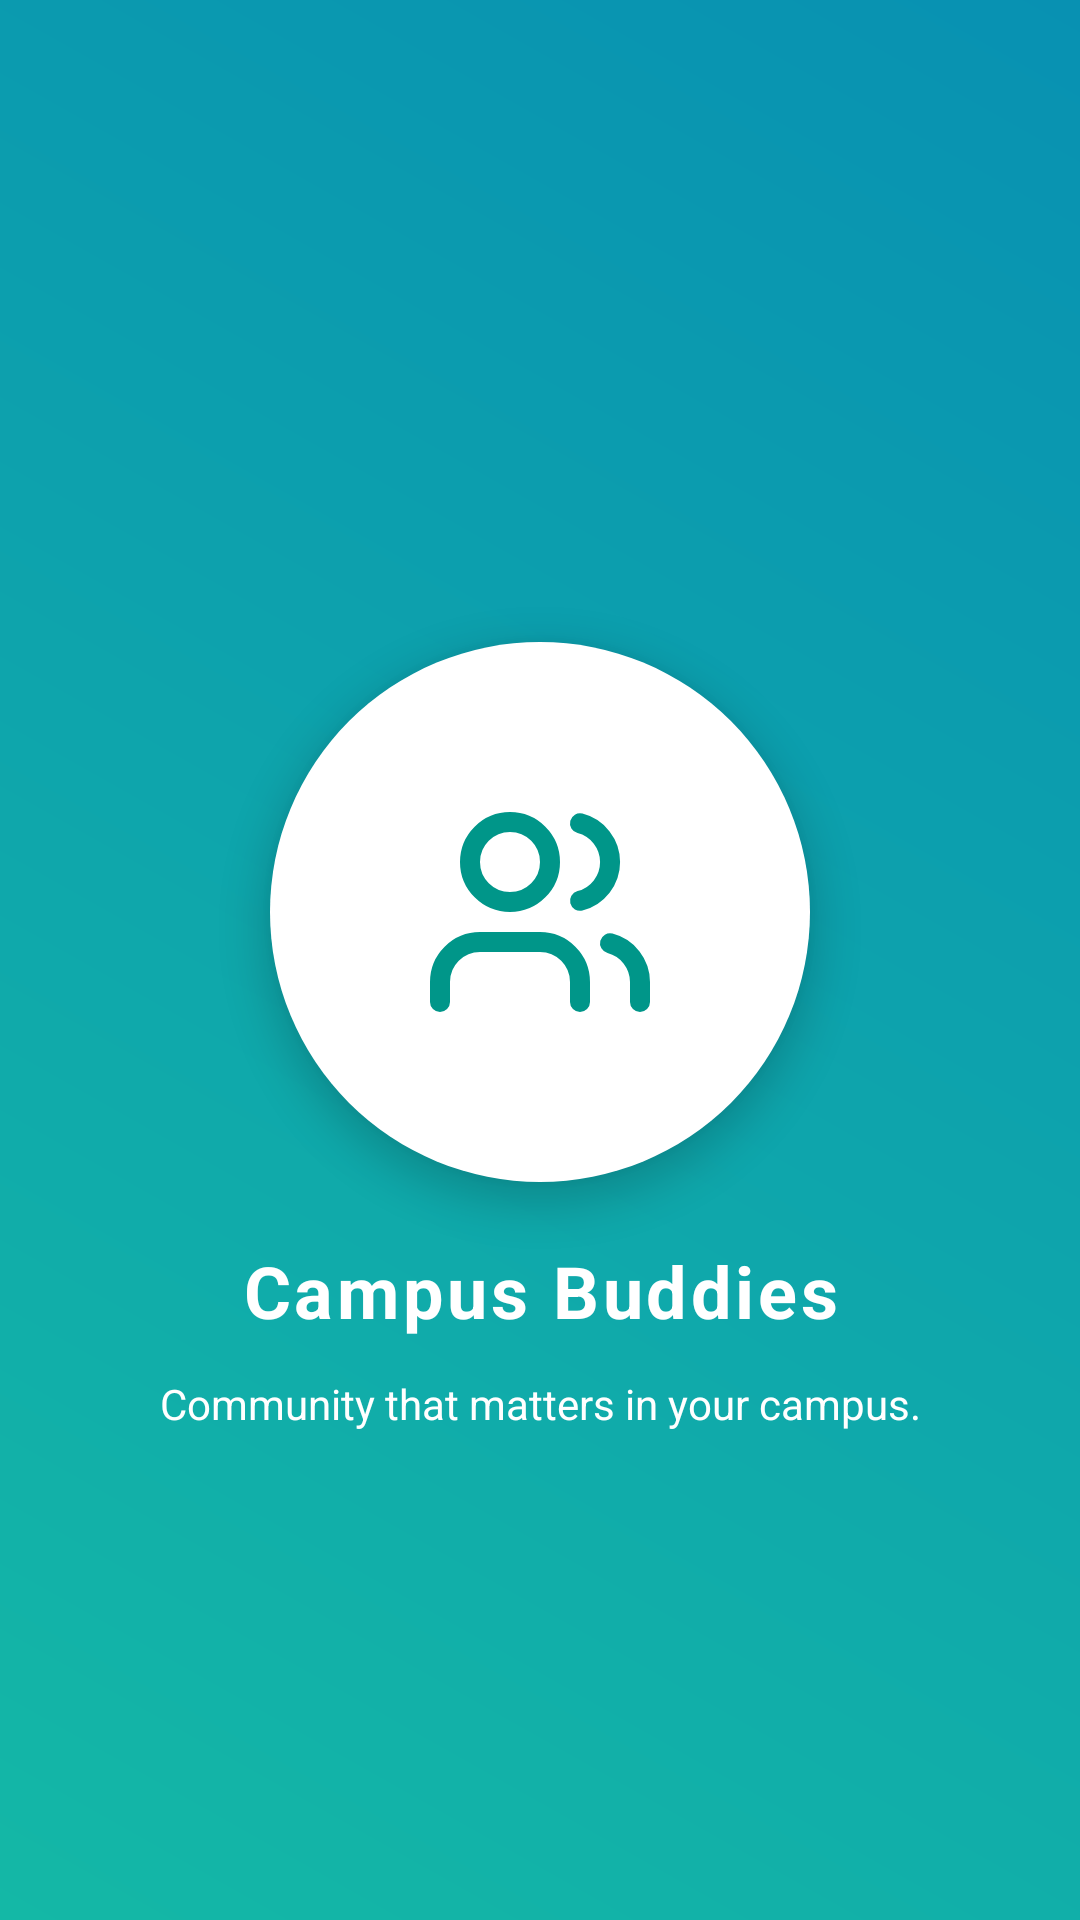

Write the Android layout XML for this screen, with the resource values it uses.
<!-- AndroidManifest.xml: application theme Theme.CampusBuddies -->
<!-- res/layout/activity_splash.xml -->
<?xml version="1.0" encoding="utf-8"?>
<androidx.constraintlayout.widget.ConstraintLayout xmlns:android="http://schemas.android.com/apk/res/android"
    xmlns:app="http://schemas.android.com/apk/res-auto"
    xmlns:tools="http://schemas.android.com/tools"
    android:id="@+id/main"
    android:layout_width="match_parent"
    android:layout_height="match_parent"
    android:background="@drawable/splash_screen_bg"
    tools:context=".presentation.screens.SplashActivity">

    <FrameLayout
        android:id="@+id/imageViewBg"
        android:layout_width="180dp"
        android:layout_height="180dp"
        android:background="@drawable/splash_screen_circle_bg"
        android:elevation="8dp"
        android:layout_marginVertical="@dimen/spacingXl"
        app:layout_constraintBottom_toTopOf="@id/tv_title"
        app:layout_constraintEnd_toEndOf="parent"
        app:layout_constraintStart_toStartOf="parent"
        app:layout_constraintTop_toTopOf="parent"
        app:layout_constraintVertical_chainStyle="packed">

        <ImageView
            android:id="@+id/iv_icon"
            android:layout_width="80dp"
            android:layout_height="80dp"
            android:layout_gravity="center"
            android:contentDescription="Icon"
            android:src="@drawable/ic_community"
            app:tint="@color/primaryAccentColor" />

    </FrameLayout>

    <TextView
        android:id="@+id/tv_title"
        android:layout_width="0dp"
        android:layout_height="wrap_content"
        android:text="@string/app_name"
        android:textSize="@dimen/text3xl"
        android:textColor="@color/white"
        android:textStyle="bold"
        android:letterSpacing="0.05"
        android:gravity="center"
        app:layout_constraintTop_toBottomOf="@id/imageViewBg"
        app:layout_constraintBottom_toBottomOf="parent"
        app:layout_constraintStart_toStartOf="parent"
        app:layout_constraintEnd_toEndOf="parent" />

    <TextView
        android:id="@+id/tv_description"
        android:layout_width="0dp"
        android:layout_height="wrap_content"
        android:text="@string/community_that_matters_in_your_campus"
        android:textSize="@dimen/textMd"
        android:textColor="@color/white"
        android:gravity="center"
        android:layout_marginTop="@dimen/spacingMd"
        app:layout_constraintStart_toStartOf="@id/tv_title"
        app:layout_constraintEnd_toEndOf="@id/tv_title"
        app:layout_constraintTop_toBottomOf="@id/tv_title"/>

</androidx.constraintlayout.widget.ConstraintLayout>
<!-- resources referenced by this layout -->
<resources>
  <color name="primaryAccentColor">#009689</color>
  <color name="white">#FFFFFFFF</color>
  <dimen name="spacingMd">12dp</dimen>
  <dimen name="spacingXl">20dp</dimen>
  <dimen name="text3xl">24sp</dimen>
  <dimen name="textMd">14sp</dimen>
  <!-- drawable ic_community (drawable) -->
  <vector xmlns:android="http://schemas.android.com/apk/res/android"
      android:width="24dp"
      android:height="24dp"
      android:viewportWidth="24"
      android:viewportHeight="24">
    <path
        android:pathData="M16,21V19C16,17.939 15.579,16.922 14.828,16.172C14.078,15.421 13.061,15 12,15H6C4.939,15 3.922,15.421 3.172,16.172C2.421,16.922 2,17.939 2,19V21"
        android:strokeLineJoin="round"
        android:strokeWidth="2"
        android:fillColor="#00000000"
        android:strokeColor="#ffffff"
        android:strokeLineCap="round"/>
    <path
        android:pathData="M9,11C11.209,11 13,9.209 13,7C13,4.791 11.209,3 9,3C6.791,3 5,4.791 5,7C5,9.209 6.791,11 9,11Z"
        android:strokeLineJoin="round"
        android:strokeWidth="2"
        android:fillColor="#00000000"
        android:strokeColor="#ffffff"
        android:strokeLineCap="round"/>
    <path
        android:pathData="M22,21V19C21.999,18.114 21.704,17.253 21.161,16.552C20.618,15.852 19.858,15.352 19,15.13"
        android:strokeLineJoin="round"
        android:strokeWidth="2"
        android:fillColor="#00000000"
        android:strokeColor="#ffffff"
        android:strokeLineCap="round"/>
    <path
        android:pathData="M16,3.13C16.86,3.35 17.623,3.851 18.168,4.552C18.712,5.254 19.008,6.117 19.008,7.005C19.008,7.893 18.712,8.756 18.168,9.458C17.623,10.159 16.86,10.66 16,10.88"
        android:strokeLineJoin="round"
        android:strokeWidth="2"
        android:fillColor="#00000000"
        android:strokeColor="#ffffff"
        android:strokeLineCap="round"/>
  </vector>
  <!-- drawable splash_screen_bg (drawable) -->
  <?xml version="1.0" encoding="utf-8"?>
  <shape xmlns:android="http://schemas.android.com/apk/res/android">
  
      <gradient
          android:startColor="#14B8A6"
          android:endColor="#0891B2"
          android:angle="45" />
  
  </shape>
  <!-- drawable splash_screen_circle_bg (drawable) -->
  <?xml version="1.0" encoding="utf-8"?>
  <shape xmlns:android="http://schemas.android.com/apk/res/android"
      android:shape="oval">
      <solid android:color="@color/white" />
      <size
          android:width="180dp"
          android:height="180dp" />
  </shape>
  <string name="app_name">Campus Buddies</string>
  <string name="community_that_matters_in_your_campus">Community that matters in your campus.</string>
  <style name="Theme.CampusBuddies" parent="Base.Theme.CampusBuddies" />
  <style name="Base.Theme.CampusBuddies" parent="Theme.Material3.Light.NoActionBar">
          
          
      </style>
</resources>
